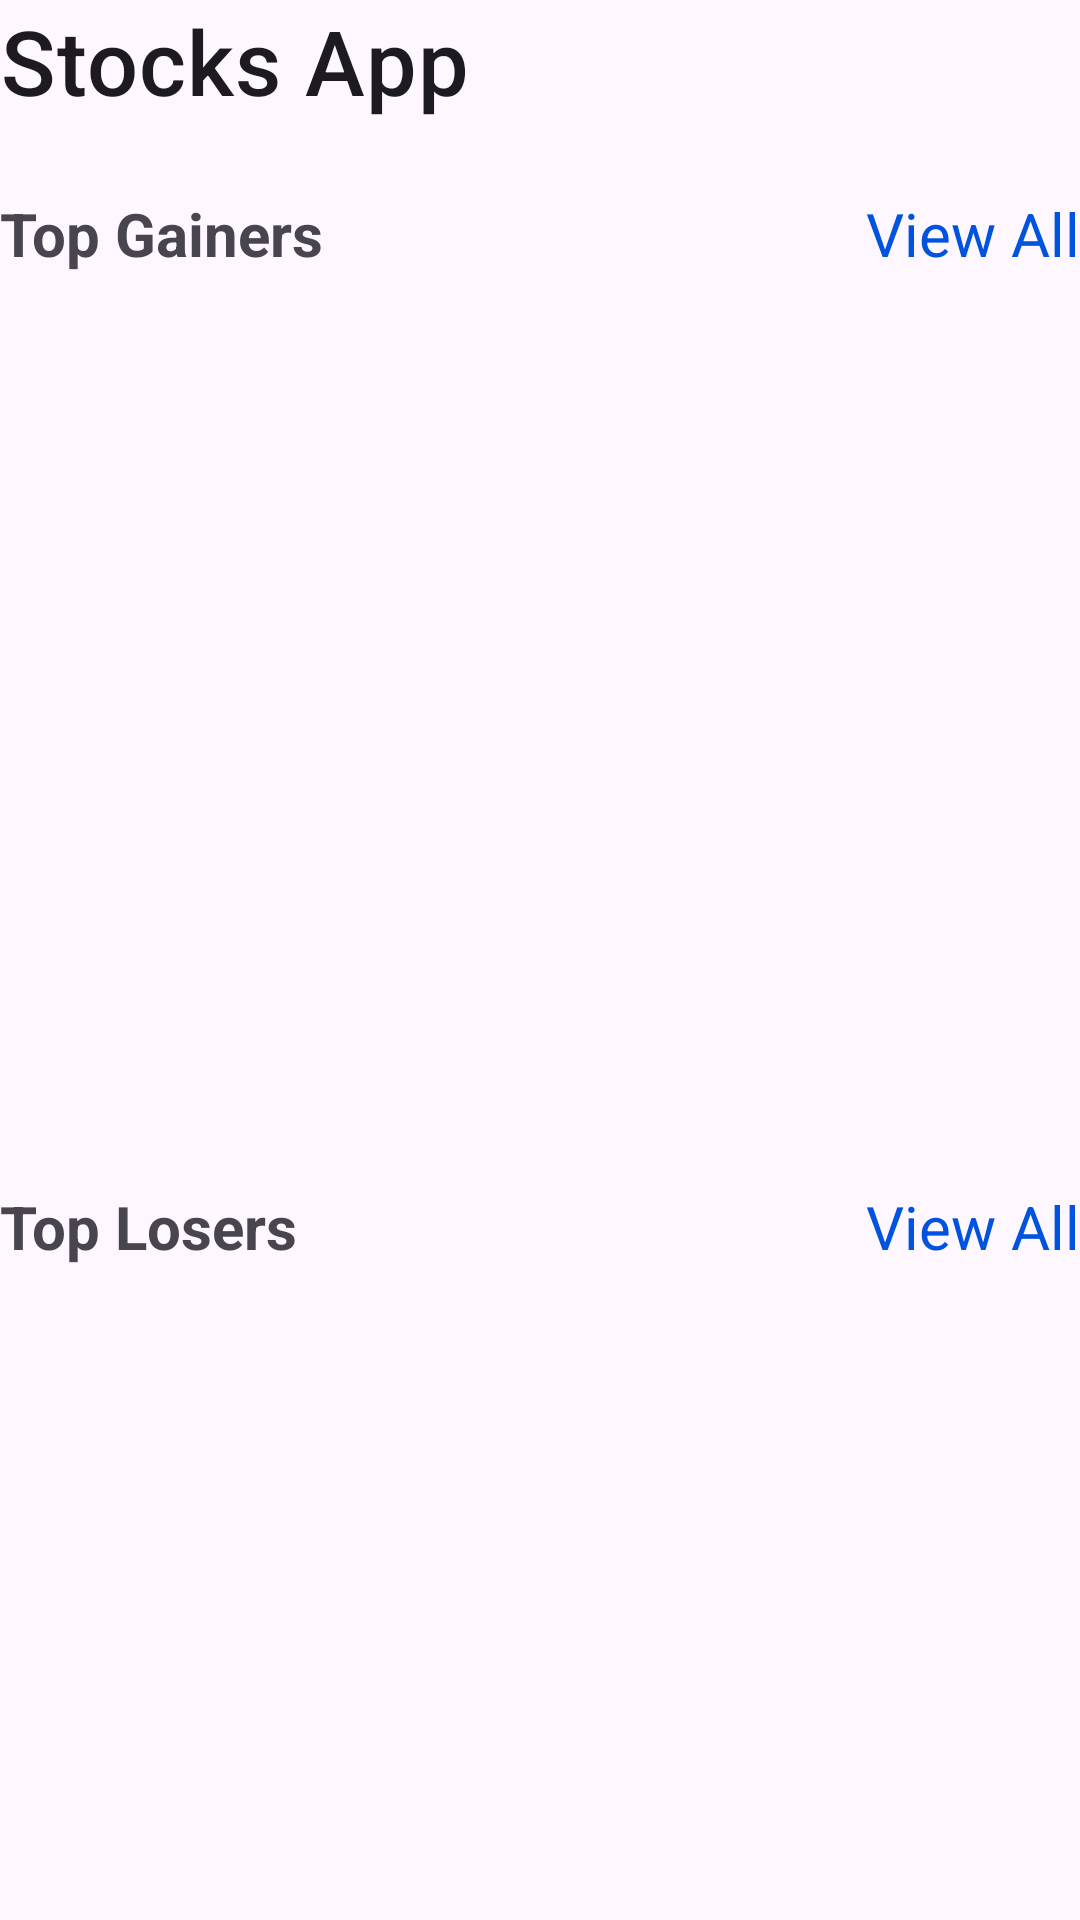

Write the Android layout XML for this screen, with the resource values it uses.
<!-- AndroidManifest.xml: application theme Theme.StocksApp -->
<!-- res/layout/fragment_home.xml -->
<?xml version="1.0" encoding="utf-8"?>
<androidx.constraintlayout.widget.ConstraintLayout xmlns:android="http://schemas.android.com/apk/res/android"
    xmlns:tools="http://schemas.android.com/tools"
    xmlns:app="http://schemas.android.com/apk/res-auto"
    android:layout_width="match_parent"
    android:layout_height="match_parent"
    tools:context=".ui.fragments.homeFragment">

    <TextView
        android:id="@+id/tvAppTitle"
        android:layout_width="0dp"
        android:layout_height="wrap_content"
        android:text="Stocks App"
        android:textSize="30dp"
        android:textAppearance="@style/TextAppearance.MaterialComponents.Headline6"
        app:layout_constraintStart_toStartOf="parent"
        app:layout_constraintTop_toTopOf="parent"/>

    
    <TextView
        android:id="@+id/tvGainersHeader"
        android:layout_width="wrap_content"
        android:layout_height="wrap_content"
        android:text="Top Gainers"
        android:textSize="20dp"
        android:textStyle="bold"
        app:layout_constraintTop_toBottomOf="@id/tvAppTitle"
        app:layout_constraintStart_toStartOf="parent"
        android:layout_marginTop="24dp"/>

    <TextView
        android:id="@+id/tvGainersViewAll"
        android:layout_width="wrap_content"
        android:layout_height="wrap_content"
        android:textSize="20dp"
        android:text="View All"
        android:textColor="@color/teal_700"
        app:layout_constraintBaseline_toBaselineOf="@id/tvGainersHeader"
        app:layout_constraintEnd_toEndOf="parent"/>

    
    <androidx.recyclerview.widget.RecyclerView
        android:id="@+id/rvGainersHome"
        android:layout_width="0dp"
        android:layout_height="wrap_content"
        android:minHeight="280dp"
        android:clipToPadding="false"
        android:padding="8dp"
        app:layoutManager="androidx.recyclerview.widget.GridLayoutManager"
        app:spanCount="2"
        app:layout_constraintTop_toBottomOf="@id/tvGainersHeader"
        app:layout_constraintStart_toStartOf="parent"
        app:layout_constraintEnd_toEndOf="parent"/>

    
    <TextView
        android:id="@+id/tvLosersHeader"
        android:layout_width="wrap_content"
        android:layout_height="wrap_content"
        android:text="Top Losers"
        android:textStyle="bold"
        android:textSize="20dp"
        app:layout_constraintTop_toBottomOf="@id/rvGainersHome"
        app:layout_constraintStart_toStartOf="parent"
        android:layout_marginTop="24dp"/>

    <TextView
        android:id="@+id/tvLosersViewAll"
        android:layout_width="wrap_content"
        android:layout_height="wrap_content"
        android:text="View All"
        android:textSize="20dp"
        android:textColor="@color/teal_700"
        app:layout_constraintBaseline_toBaselineOf="@id/tvLosersHeader"
        app:layout_constraintEnd_toEndOf="parent"/>

    
    <androidx.recyclerview.widget.RecyclerView
        android:id="@+id/rvLosersHome"
        android:layout_width="0dp"
        android:layout_height="wrap_content"
        android:clipToPadding="false"
        android:minHeight="300dp"
        android:padding="8dp"
        app:layoutManager="androidx.recyclerview.widget.GridLayoutManager"
        app:spanCount="2"
        app:layout_constraintTop_toBottomOf="@id/tvLosersHeader"
        app:layout_constraintStart_toStartOf="parent"
        app:layout_constraintEnd_toEndOf="parent"/>


</androidx.constraintlayout.widget.ConstraintLayout>
<!-- resources referenced by this layout -->
<resources>
  <color name="teal_700">#0053DE</color>
  <style name="Theme.StocksApp" parent="Base.Theme.StocksApp" />
  <style name="Base.Theme.StocksApp" parent="Theme.Material3.DayNight.NoActionBar">
          
          <item name="colorPrimary">@color/purple_500</item>
          <item name="colorPrimaryVariant">@color/purple_700</item>
          <item name="colorOnPrimary">@color/white</item>
          
          <item name="colorSecondary">@color/teal_200</item>
          <item name="colorSecondaryVariant">@color/teal_700</item>
          <item name="colorOnSecondary">@color/black</item>
          
          <item name="android:statusBarColor">?attr/colorPrimaryVariant</item>
          
      </style>
  <color name="purple_500">#BF66FF</color>
  <color name="purple_700">#9B24F5</color>
  <color name="white">#FFFFFFFF</color>
  <color name="teal_200">#647DF5</color>
  <color name="black">#FF000000</color>
</resources>
